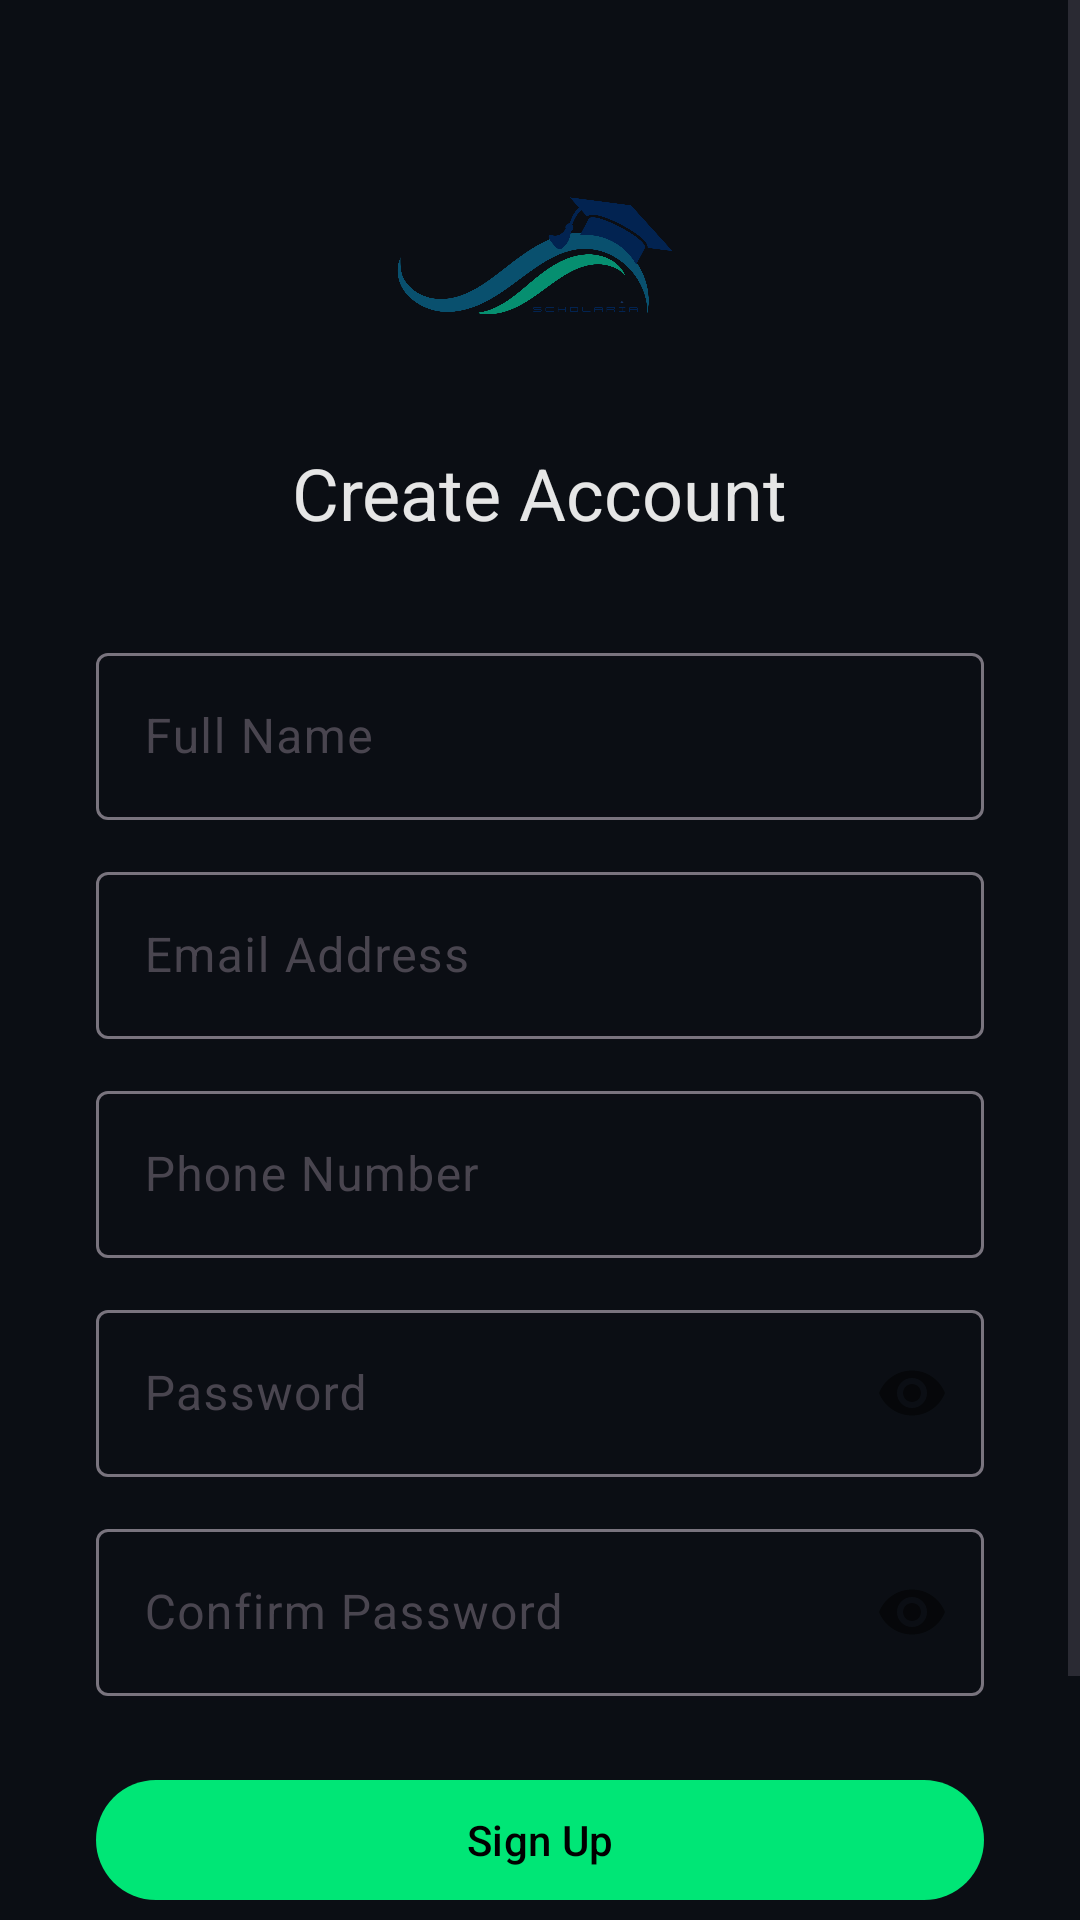

Layout XML and referenced resources for this Android screen:
<!-- AndroidManifest.xml: application theme Theme.CrossPlatMultiFacAuth -->
<!-- res/layout/activity_register.xml -->
<?xml version="1.0" encoding="utf-8"?>
<androidx.constraintlayout.widget.ConstraintLayout xmlns:android="http://schemas.android.com/apk/res/android"
    xmlns:app="http://schemas.android.com/apk/res-auto"
    xmlns:tools="http://schemas.android.com/tools"
    android:layout_width="match_parent"
    android:layout_height="match_parent"
    tools:context=".RegisterActivity">

    <ScrollView
        android:layout_width="match_parent"
        android:layout_height="wrap_content"
        app:layout_constraintBottom_toBottomOf="parent"
        app:layout_constraintEnd_toEndOf="parent"
        app:layout_constraintStart_toStartOf="parent"
        app:layout_constraintTop_toTopOf="parent">

        <LinearLayout
            android:layout_width="match_parent"
            android:layout_height="wrap_content"
            android:gravity="center_horizontal"
            android:orientation="vertical"
            android:padding="32dp">

            <ImageView
                android:layout_width="160dp"
                android:layout_height="100dp"
                android:scaleType="fitCenter"
                android:src="@drawable/scholaria_logo" />

            <TextView
                android:layout_width="wrap_content"
                android:layout_height="wrap_content"
                android:layout_marginTop="16dp"
                android:text="Create Account"
                android:textAppearance="?attr/textAppearanceHeadline5"
                android:textColor="?attr/colorOnSurface" />

            <com.google.android.material.textfield.TextInputLayout
                style="@style/Widget.Material3.TextInputLayout.OutlinedBox"
                android:layout_width="match_parent"
                android:layout_height="wrap_content"
                android:layout_marginTop="32dp"
                android:hint="Full Name">
                <com.google.android.material.textfield.TextInputEditText
                    android:id="@+id/fullNameEditText"
                    android:layout_width="match_parent"
                    android:layout_height="wrap_content"
                    android:inputType="textPersonName" />
            </com.google.android.material.textfield.TextInputLayout>

            <com.google.android.material.textfield.TextInputLayout
                style="@style/Widget.Material3.TextInputLayout.OutlinedBox"
                android:layout_width="match_parent"
                android:layout_height="wrap_content"
                android:layout_marginTop="12dp"
                android:hint="Email Address">
                <com.google.android.material.textfield.TextInputEditText
                    android:id="@+id/emailEditText"
                    android:layout_width="match_parent"
                    android:layout_height="wrap_content"
                    android:inputType="textEmailAddress" />
            </com.google.android.material.textfield.TextInputLayout>

            <com.google.android.material.textfield.TextInputLayout
                style="@style/Widget.Material3.TextInputLayout.OutlinedBox"
                android:layout_width="match_parent"
                android:layout_height="wrap_content"
                android:layout_marginTop="12dp"
                android:hint="Phone Number">
                <com.google.android.material.textfield.TextInputEditText
                    android:id="@+id/phoneNumberEditText"
                    android:layout_width="match_parent"
                    android:layout_height="wrap_content"
                    android:inputType="phone" />
            </com.google.android.material.textfield.TextInputLayout>

            <com.google.android.material.textfield.TextInputLayout
                style="@style/Widget.Material3.TextInputLayout.OutlinedBox"
                android:layout_width="match_parent"
                android:layout_height="wrap_content"
                android:layout_marginTop="12dp"
                android:hint="Password"
                app:passwordToggleEnabled="true">
                <com.google.android.material.textfield.TextInputEditText
                    android:id="@+id/passwordEditText"
                    android:layout_width="match_parent"
                    android:layout_height="wrap_content"
                    android:inputType="textPassword" />
            </com.google.android.material.textfield.TextInputLayout>

            <com.google.android.material.textfield.TextInputLayout
                style="@style/Widget.Material3.TextInputLayout.OutlinedBox"
                android:layout_width="match_parent"
                android:layout_height="wrap_content"
                android:layout_marginTop="12dp"
                android:hint="Confirm Password"
                app:passwordToggleEnabled="true">
                <com.google.android.material.textfield.TextInputEditText
                    android:id="@+id/confirmPasswordEditText"
                    android:layout_width="match_parent"
                    android:layout_height="wrap_content"
                    android:inputType="textPassword" />
            </com.google.android.material.textfield.TextInputLayout>

            <com.google.android.material.button.MaterialButton
                android:id="@+id/signUpButton"
                android:layout_width="match_parent"
                android:layout_height="wrap_content"
                android:layout_marginTop="24dp"
                android:text="Sign Up" />

            <com.google.android.material.button.MaterialButton
                android:id="@+id/signInTextView"
                style="@style/Widget.Material3.Button.TextButton"
                android:layout_width="wrap_content"
                android:layout_height="wrap_content"
                android:layout_marginTop="16dp"
                android:text="Already have an account? Sign In" />

        </LinearLayout>
    </ScrollView>

</androidx.constraintlayout.widget.ConstraintLayout>
<!-- resources referenced by this layout -->
<resources>
  <!-- drawable scholaria_logo: png bitmap (drawable, 74301 bytes) -->
  <style name="Theme.CrossPlatMultiFacAuth" parent="Base.Theme.CrossPlatMultiFacAuth" />
  <style name="Base.Theme.CrossPlatMultiFacAuth" parent="Theme.Material3.DayNight.NoActionBar">
          
          <item name="colorPrimary">@color/aurora_primary</item>
          <item name="colorOnPrimary">@color/aurora_on_primary</item>
          <item name="colorPrimaryContainer">@color/aurora_primary_container</item>
  
          <item name="colorSecondary">@color/aurora_secondary</item>
          <item name="colorOnSecondary">@color/aurora_on_secondary</item>
          <item name="colorSecondaryContainer">@color/aurora_secondary_container</item>
  
          <item name="colorTertiary">@color/aurora_tertiary</item>
          <item name="colorTertiaryContainer">@color/aurora_tertiary_container</item>
  
          <item name="android:windowBackground">@color/aurora_background</item>
          <item name="colorSurface">@color/aurora_surface</item>
          <item name="colorOnSurface">@color/aurora_on_surface</item>
          <item name="colorOnBackground">@color/aurora_on_background</item>
  
          
          <item name="android:statusBarColor">@color/aurora_background</item>
          <item name="android:navigationBarColor">@color/aurora_background</item>
      </style>
  <color name="aurora_primary">#00E676</color>
  <color name="aurora_on_primary">#000000</color>
  <color name="aurora_primary_container">#004D40</color>
  <color name="aurora_secondary">#D500F9</color>
  <color name="aurora_on_secondary">#FFFFFF</color>
  <color name="aurora_secondary_container">#4A148C</color>
  <color name="aurora_tertiary">#00B0FF</color>
  <color name="aurora_tertiary_container">#01579B</color>
  <color name="aurora_background">#0B0E14</color>
  <color name="aurora_surface">#161B22</color>
  <color name="aurora_on_surface">#E6E6E6</color>
  <color name="aurora_on_background">#E6E6E6</color>
</resources>
